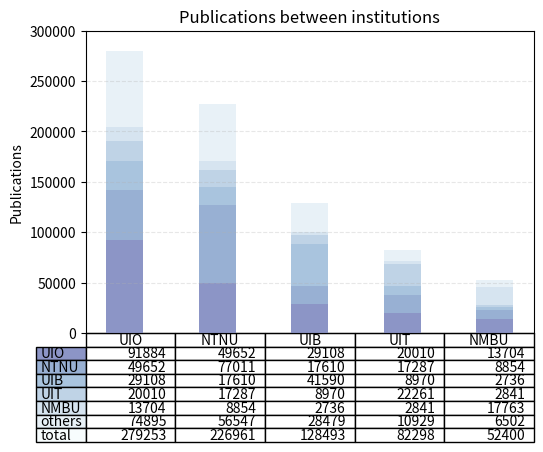

Generate this figure with matplotlib:
import matplotlib.pyplot as plt
import numpy as np

UIO  = [91884, 49652, 29108, 20010, 13704]
NTNU = [49652, 77011, 17610, 17287, 8854]
UIB  = [29108, 17610, 41590, 8970, 2736]
UIT  = [20010, 17287, 8970, 22261, 2841]
NMBU = [13704, 8854, 2736, 2841, 17763]
total  = [279253, 226961, 128493, 82298, 52400]
others = []
data = [UIO, NTNU, UIB, UIT, NMBU]

for t, inst in enumerate(data):
    diff = 0
    for i in inst:
        diff += i
    others.append(total[t] - diff)

data.append(others)
data.append(total)

for t in data:
    print(t)

columns = ['UIO', 'NTNU', 'UIB','UIT', 'NMBU']
rows = ['UIO', 'NTNU', 'UIB', 'UIT', 'NMBU', 'others', 'total']

colors = plt.cm.BuPu(np.linspace(0.5, 0, len(rows)))

# Initialize the vertical-offset for the stacked bar chart.
y_offset = np.zeros(len(columns))

for row in range(0, len(data) - 1):
    plt.bar(np.arange(len(columns)), data[row], 0.4, bottom=y_offset, color=colors[row])
    y_offset = y_offset + data[row]
cell_text = []
for row in range(0, len(data)):
    cell_text.append(['%d' % x for x in data[row]])

# Add a table at the bottom of the axes
the_table = plt.table(cellText=cell_text,
                      rowLabels=rows,
                      rowColours=colors,
                      colLabels=columns,
                      loc='bottom')

# Adjust layout to make room for the table:
plt.subplots_adjust(left=0.2, bottom=0.25)

plt.ylabel("Publications")
plt.xticks([])
plt.grid(True, axis='y', linestyle="--", alpha=0.3)
plt.yticks([0, 50000, 100000, 150000, 200000, 250000, 300000])
plt.title("Publications between institutions")

plt.show()
